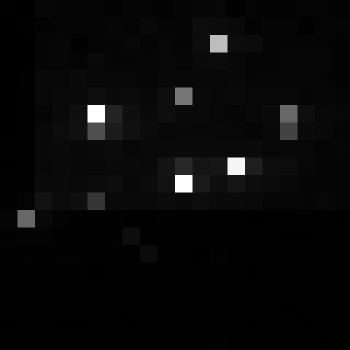

Values plotted in this chart, from the file beside it:
, xmin, ymin, lat, lon, area, perimeter, max_nanowatts, min_nanowatts, moonlight_illumination, clear_sky_confidence, mean_nanowatts
0, 1116, 3078, -6.485, -6.485, 1.0, 0.0, 19.26, 0.1886, 11.82, 0.0, 0.9815
